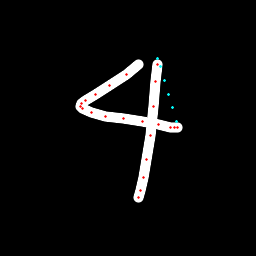

Data behind this chart, as committed beside it:
x, y, hover, eod
138.8, 64.75, 0.0, 0.0
126.2, 74.79, 0.0, 0.0
109.9, 85.74, 0.0, 0.0
95.73, 94.49, 0.0, 0.0
85.54, 100.2, 0.0, 0.0
81.24, 103.6, 0.0, 0.0
80.72, 106.2, 0.0, 0.0
82.34, 108.6, 0.0, 0.0
91.01, 112.8, 0.0, 0.0
105.8, 116.6, 0.0, 0.0
123.5, 118.9, 0.0, 0.0
142.4, 121.5, 0.0, 0.0
158.4, 124.4, 0.0, 0.0
170.4, 127.2, 0.0, 0.0
175, 127.3, 0.0, 0.0
177.2, 127.9, 0.0, 0.0
176.3, 121.5, 1.0, 0.0
172.4, 107.7, 1.0, 0.0
168.5, 94.04, 1.0, 0.0
164.6, 80.39, 1.0, 0.0
160.7, 66.73, 1.0, 0.0
157.7, 58.84, 1.0, 0.0
157.2, 64.82, 0.0, 0.0
155.8, 81.13, 0.0, 0.0
154, 106.3, 0.0, 0.0
150.2, 135, 0.0, 0.0
146.4, 159.1, 0.0, 0.0
143.4, 178, 0.0, 0.0
140.9, 190.9, 0.0, 0.0
139, 197.6, 0.0, 1.0
